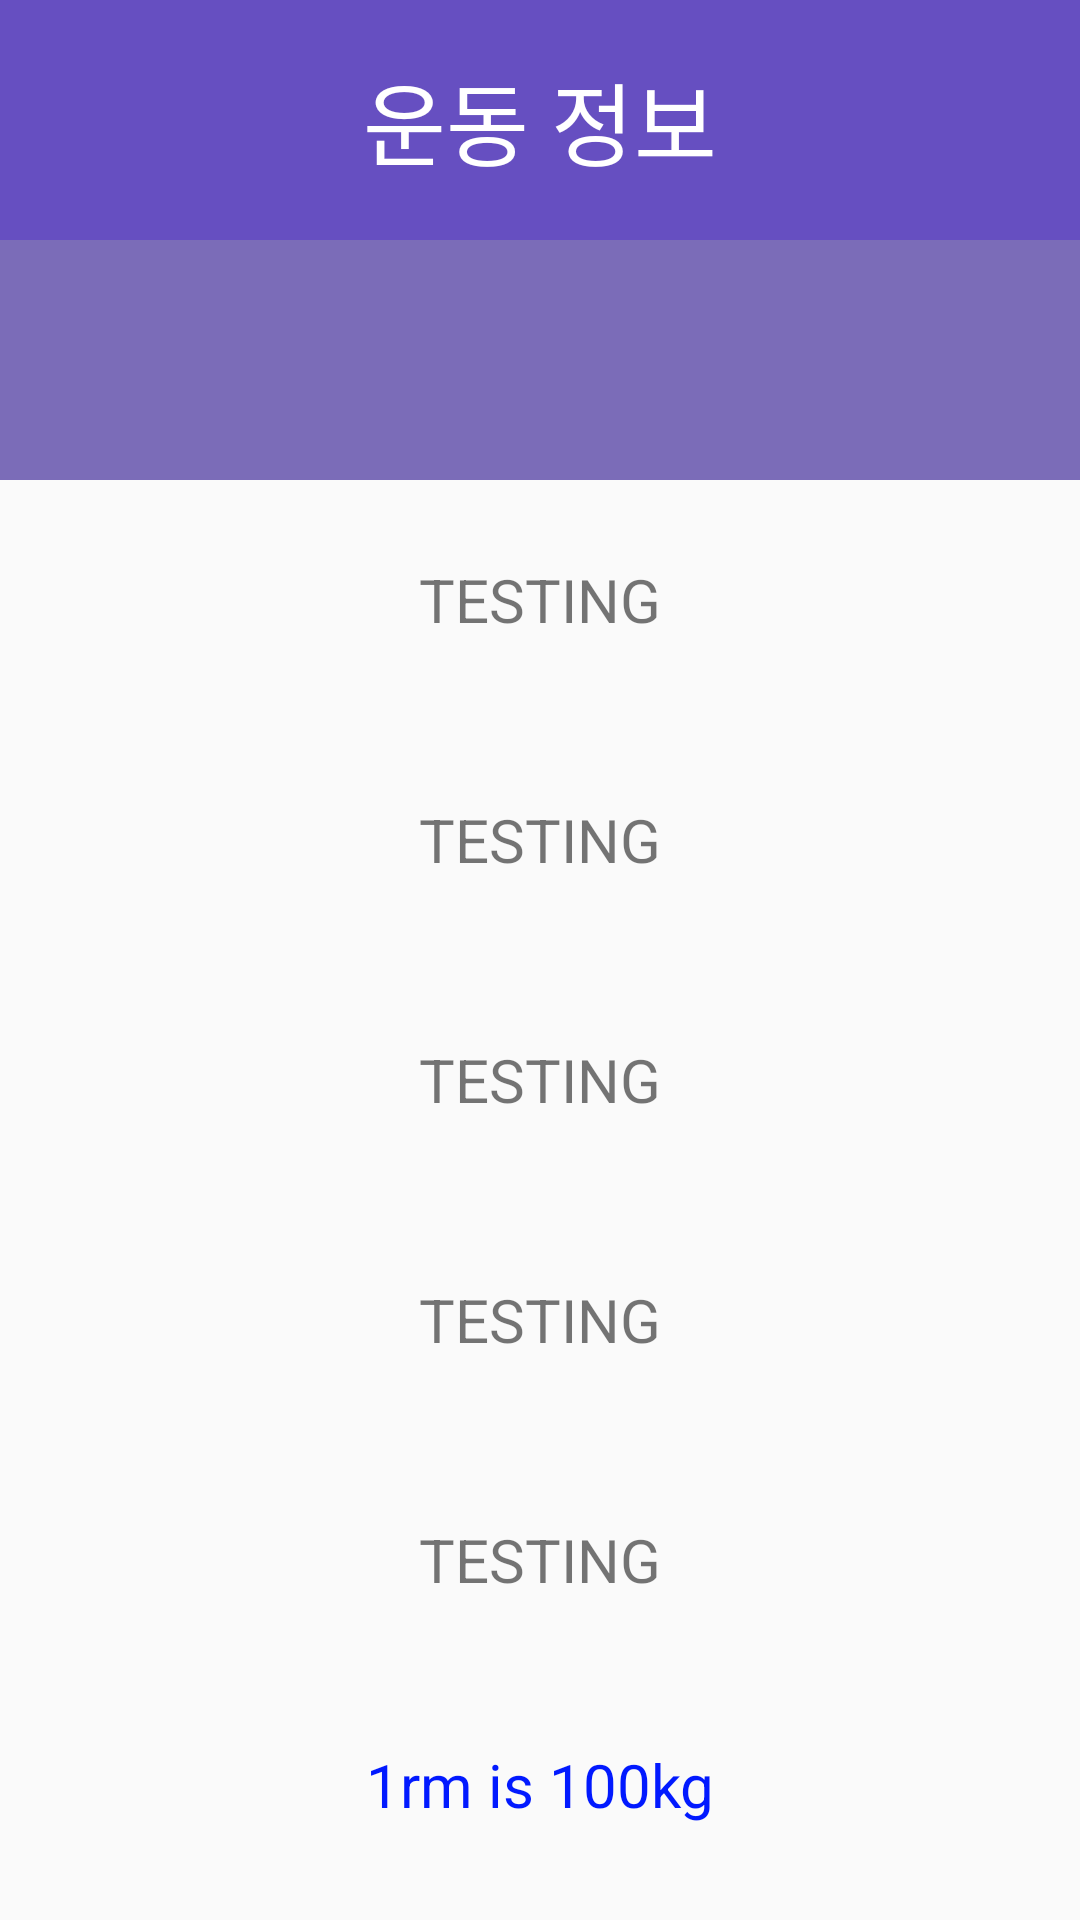

Write the Android layout XML for this screen, with the resource values it uses.
<!-- AndroidManifest.xml: application theme Theme.PRESS -->
<!-- res/layout/detail.xml -->
<?xml version="1.0" encoding="utf-8"?>
<LinearLayout xmlns:android="http://schemas.android.com/apk/res/android"
    xmlns:tools="http://schemas.android.com/tools"
    android:layout_width="match_parent"
    android:layout_height="match_parent"
    android:orientation="vertical"
    tools:context=".MainActivity" >

    <LinearLayout
        android:layout_width="match_parent"
        android:layout_height="wrap_content"
        android:orientation="vertical"
        >
        <TextView
            android:id="@+id/title"
            android:layout_width="match_parent"
            android:layout_height="80dp"
            android:textSize="30sp"
            android:gravity="center"
            android:background="#664FC1"
            android:textColor="#FFFFFF"
            android:text="운동 정보" />
        <TextView
            android:id="@+id/subtitle"
            android:layout_width="match_parent"
            android:layout_height="80dp"
            android:textSize="30sp"
            android:gravity="center"
            android:background="#7B6CB8"
            android:textColor="#FFFFFF"
            />
    </LinearLayout>
    <LinearLayout
        android:layout_width="match_parent"
        android:layout_height="350dp"
        android:gravity="center"
        android:orientation="vertical"
        android:layout_marginTop="25dp"
        >
        <TextView
            android:id="@+id/record1"
            android:layout_height="80dp"
            android:gravity="center"
            android:textSize="20sp"
            android:text="TESTING"
            android:layout_width="match_parent"
            />
        <TextView
            android:layout_width="match_parent"
            android:layout_height="80dp"
            android:id="@+id/record2"
            android:gravity="center"
            android:textSize="20sp"
            android:text="TESTING" />
        <TextView
            android:layout_width="match_parent"
            android:layout_height="80dp"
            android:id="@+id/record3"
            android:gravity="center"
            android:textSize="20sp"
            android:text="TESTING" />
        <TextView
            android:layout_width="match_parent"
            android:layout_height="80dp"
            android:id="@+id/record4"
            android:gravity="center"
            android:textSize="20sp"
            android:text="TESTING" />
        <TextView
            android:layout_width="match_parent"
            android:layout_height="80dp"
            android:id="@+id/record5"
            android:gravity="center"
            android:textSize="20sp"
            android:text="TESTING" />
    </LinearLayout>
    <LinearLayout
        android:layout_width="match_parent"
        android:layout_height="wrap_content"
        android:layout_marginTop="20dp">
        <TextView
            android:layout_width="match_parent"
            android:layout_height="80dp"
            android:id="@+id/best_record"
            android:gravity="center"
            android:textColor="#0119FF"
            android:textSize="20sp"
            android:text="1rm is 100kg" />

    </LinearLayout>
    <LinearLayout
        android:layout_width="match_parent"
        android:layout_height="match_parent"
        android:gravity="center"
        android:layout_marginBottom="10dp"
        >

        <Button
            android:id="@+id/button2"
            android:layout_width="350dp"
            android:layout_height="82dp"
            android:background="#9F9EDD"
            android:backgroundTint="#FFFFFF"
            android:text="오늘 운동하기"
            android:onClick="go_to_exercise"
            android:textSize="30sp" />
    </LinearLayout>

</LinearLayout>
<!-- resources referenced by this layout -->
<resources>
  <style name="Theme.PRESS" parent="Theme.AppCompat.Light">
          
          <item name="colorPrimary">@color/purple_500</item>
          <item name="colorPrimaryVariant">@color/purple_700</item>
          <item name="colorOnPrimary">@color/white</item>
          
          <item name="colorSecondary">@color/teal_200</item>
          <item name="colorSecondaryVariant">@color/teal_700</item>
          <item name="colorOnSecondary">@color/black</item>
          
          <item name="android:statusBarColor" tools:targetApi="l">?attr/colorPrimaryVariant</item>
          
          <item name="windowActionBar">false</item>
          <item name="windowNoTitle">true</item>
  
      </style>
  <color name="purple_500">#FF6200EE</color>
  <color name="purple_700">#FF3700B3</color>
  <color name="white">#FFFFFFFF</color>
  <color name="teal_200">#FF03DAC5</color>
  <color name="teal_700">#FF018786</color>
  <color name="black">#FF000000</color>
</resources>
